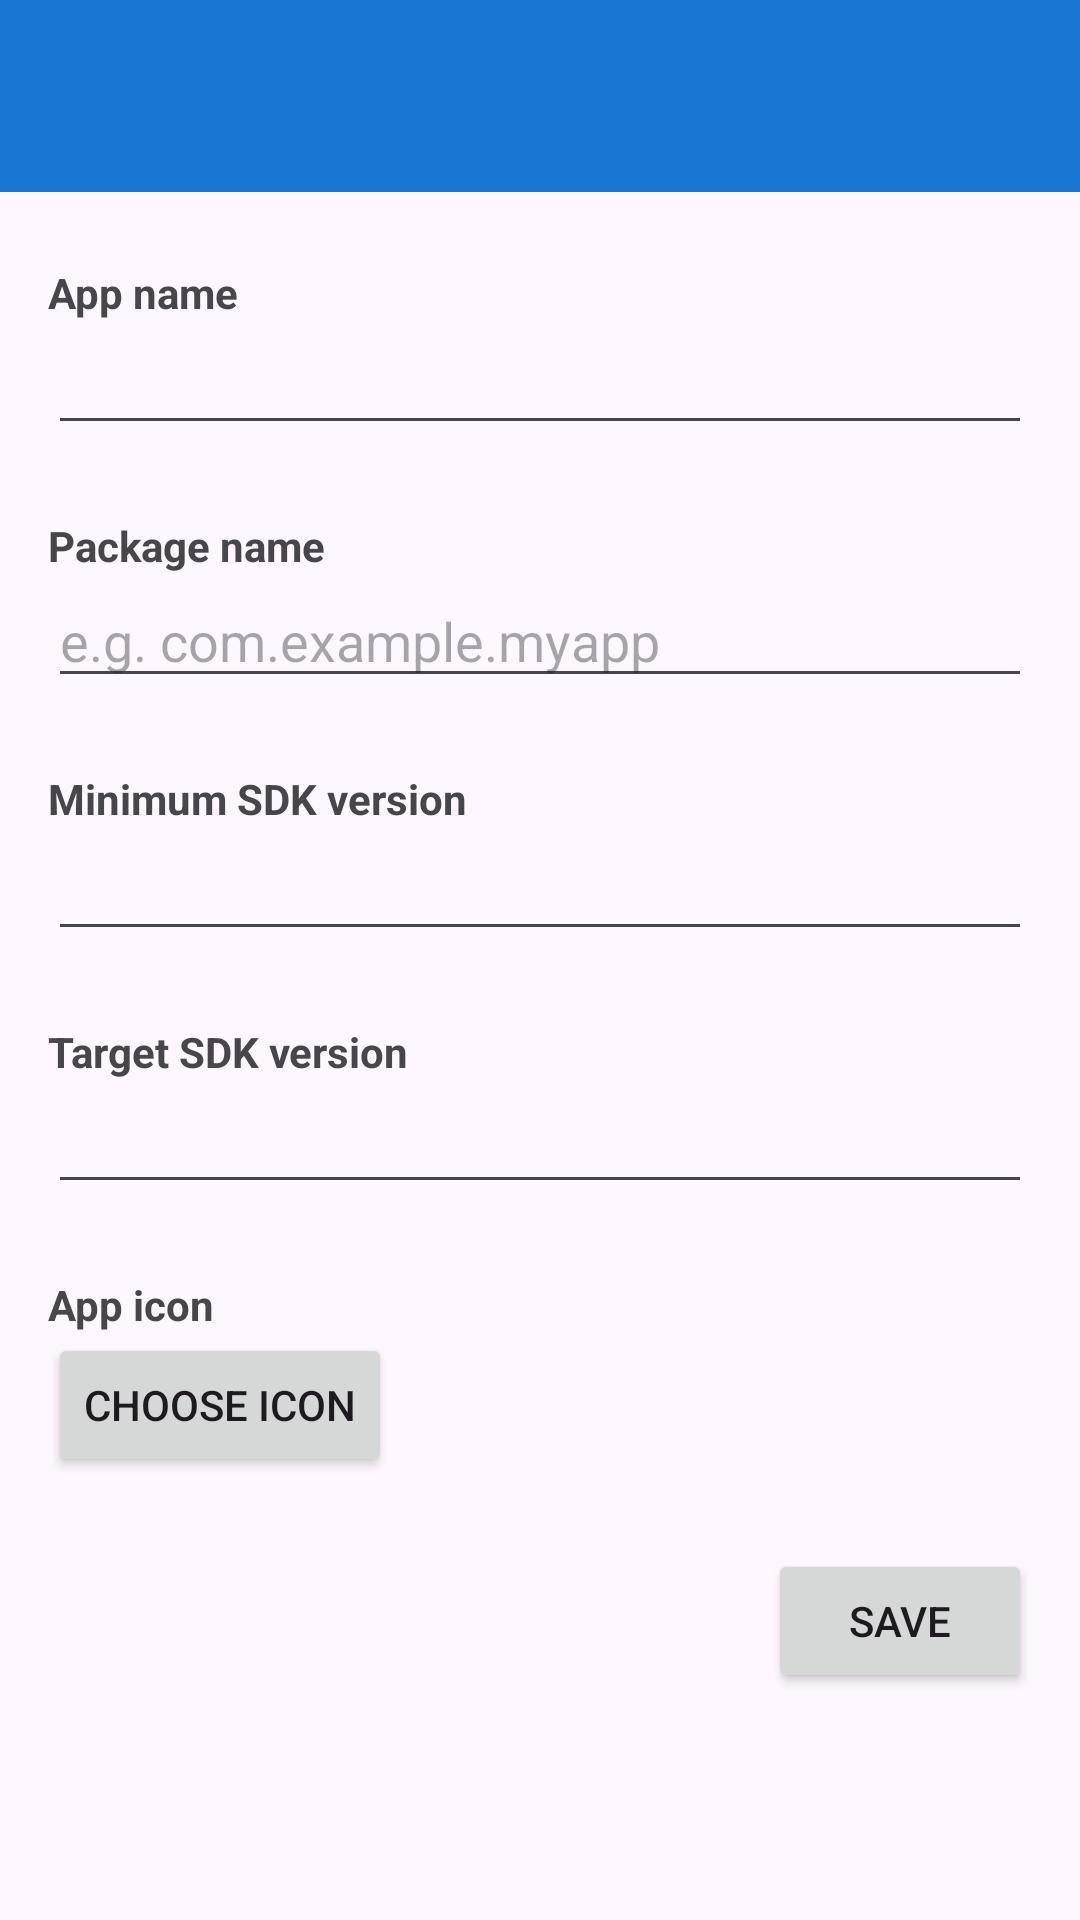

Reconstruct the res/layout file that produces this screen, plus the resources it refers to.
<!-- AndroidManifest.xml: application theme Theme.JavaIDE -->
<!-- res/layout/activity_project_settings.xml -->
<?xml version="1.0" encoding="utf-8"?>
<LinearLayout xmlns:android="http://schemas.android.com/apk/res/android"
    android:layout_width="match_parent"
    android:layout_height="match_parent"
    android:orientation="vertical">

    <com.google.android.material.appbar.MaterialToolbar
        android:id="@+id/toolbar"
        android:layout_width="match_parent"
        android:layout_height="?attr/actionBarSize"
        android:background="@color/ide_primary"
        android:title="@string/title_project_settings"
        android:titleTextColor="@android:color/white" />

    <ScrollView
        android:layout_width="match_parent"
        android:layout_height="match_parent">

        <LinearLayout
            android:layout_width="match_parent"
            android:layout_height="wrap_content"
            android:orientation="vertical"
            android:padding="16dp">

            <TextView
                android:id="@+id/labelAppName"
                android:layout_width="wrap_content"
                android:layout_height="wrap_content"
                android:layout_marginTop="8dp"
                android:text="@string/label_app_name"
                android:textStyle="bold" />

            <EditText
                android:id="@+id/editAppName"
                android:layout_width="match_parent"
                android:layout_height="wrap_content"
                android:inputType="text"
                android:maxLines="1" />

            <TextView
                android:id="@+id/labelPackageName"
                android:layout_width="wrap_content"
                android:layout_height="wrap_content"
                android:layout_marginTop="24dp"
                android:text="@string/label_package_name"
                android:textStyle="bold" />

            <EditText
                android:id="@+id/editPackageName"
                android:layout_width="match_parent"
                android:layout_height="wrap_content"
                android:hint="@string/hint_package_name"
                android:inputType="text"
                android:maxLines="1" />

            <LinearLayout
                android:id="@+id/sectionSdkAndIcon"
                android:layout_width="match_parent"
                android:layout_height="wrap_content"
                android:orientation="vertical">

                <TextView
                    android:layout_width="wrap_content"
                    android:layout_height="wrap_content"
                    android:layout_marginTop="24dp"
                    android:text="@string/label_min_sdk"
                    android:textStyle="bold" />

                <EditText
                    android:id="@+id/editMinSdk"
                    android:layout_width="match_parent"
                    android:layout_height="wrap_content"
                    android:inputType="number"
                    android:maxLines="1" />

                <TextView
                    android:layout_width="wrap_content"
                    android:layout_height="wrap_content"
                    android:layout_marginTop="24dp"
                    android:text="@string/label_target_sdk"
                    android:textStyle="bold" />

                <EditText
                    android:id="@+id/editTargetSdk"
                    android:layout_width="match_parent"
                    android:layout_height="wrap_content"
                    android:inputType="number"
                    android:maxLines="1" />

                <TextView
                    android:layout_width="wrap_content"
                    android:layout_height="wrap_content"
                    android:layout_marginTop="24dp"
                    android:text="@string/label_app_icon"
                    android:textStyle="bold" />

                <LinearLayout
                    android:layout_width="match_parent"
                    android:layout_height="wrap_content"
                    android:gravity="center_vertical"
                    android:orientation="horizontal">

                    <ImageView
                        android:id="@+id/imageIconPreview"
                        android:layout_width="48dp"
                        android:layout_height="48dp"
                        android:layout_marginEnd="16dp"
                        android:contentDescription="@string/label_app_icon"
                        android:visibility="gone" />

                    <Button
                        android:id="@+id/buttonChooseIcon"
                        android:layout_width="wrap_content"
                        android:layout_height="wrap_content"
                        android:text="@string/action_choose_icon" />
                </LinearLayout>

            </LinearLayout>

            <Button
                android:id="@+id/buttonSave"
                android:layout_width="wrap_content"
                android:layout_height="wrap_content"
                android:layout_gravity="end"
                android:layout_marginTop="24dp"
                android:text="@string/action_save" />

        </LinearLayout>
    </ScrollView>

</LinearLayout>
<!-- resources referenced by this layout -->
<resources>
  <color name="ide_primary">#1976D2</color>
  <string name="action_choose_icon">Choose icon</string>
  <string name="action_save">Save</string>
  <string name="hint_package_name">e.g. com.example.myapp</string>
  <string name="label_app_icon">App icon</string>
  <string name="label_app_name">App name</string>
  <string name="label_min_sdk">Minimum SDK version</string>
  <string name="label_package_name">Package name</string>
  <string name="label_target_sdk">Target SDK version</string>
  <string name="title_project_settings">Project Settings</string>
  <style name="Theme.JavaIDE" parent="Theme.Material3.DayNight.NoActionBar">
          <item name="colorPrimary">@color/ide_primary</item>
          <item name="colorPrimaryVariant">@color/ide_primary_dark</item>
          <item name="colorOnPrimary">@android:color/white</item>
          <item name="colorSecondary">@color/ide_accent</item>
          <item name="android:statusBarColor" tools:targetApi="l">@color/ide_primary_dark</item>
      </style>
  <color name="ide_primary_dark">#115293</color>
  <color name="ide_accent">#FF9800</color>
</resources>
